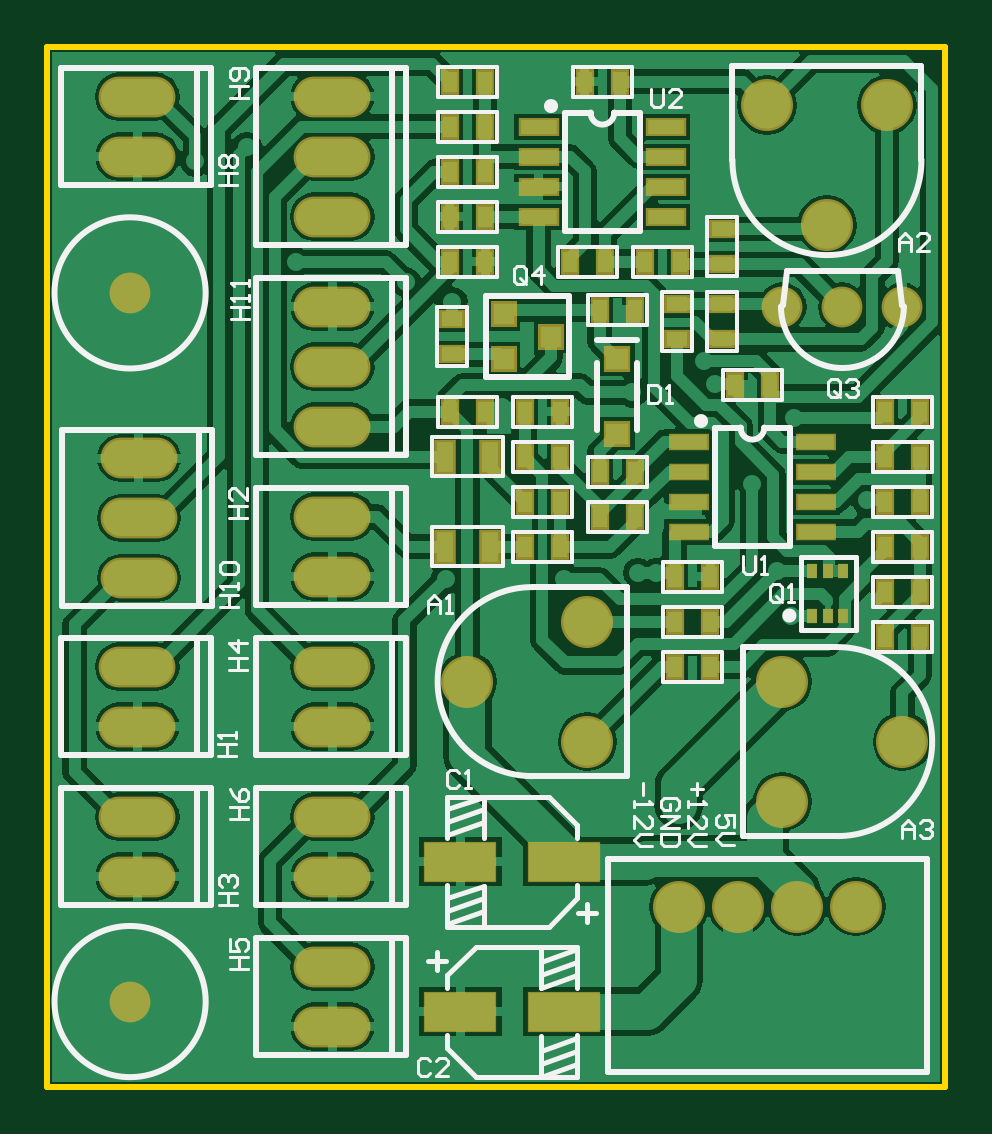
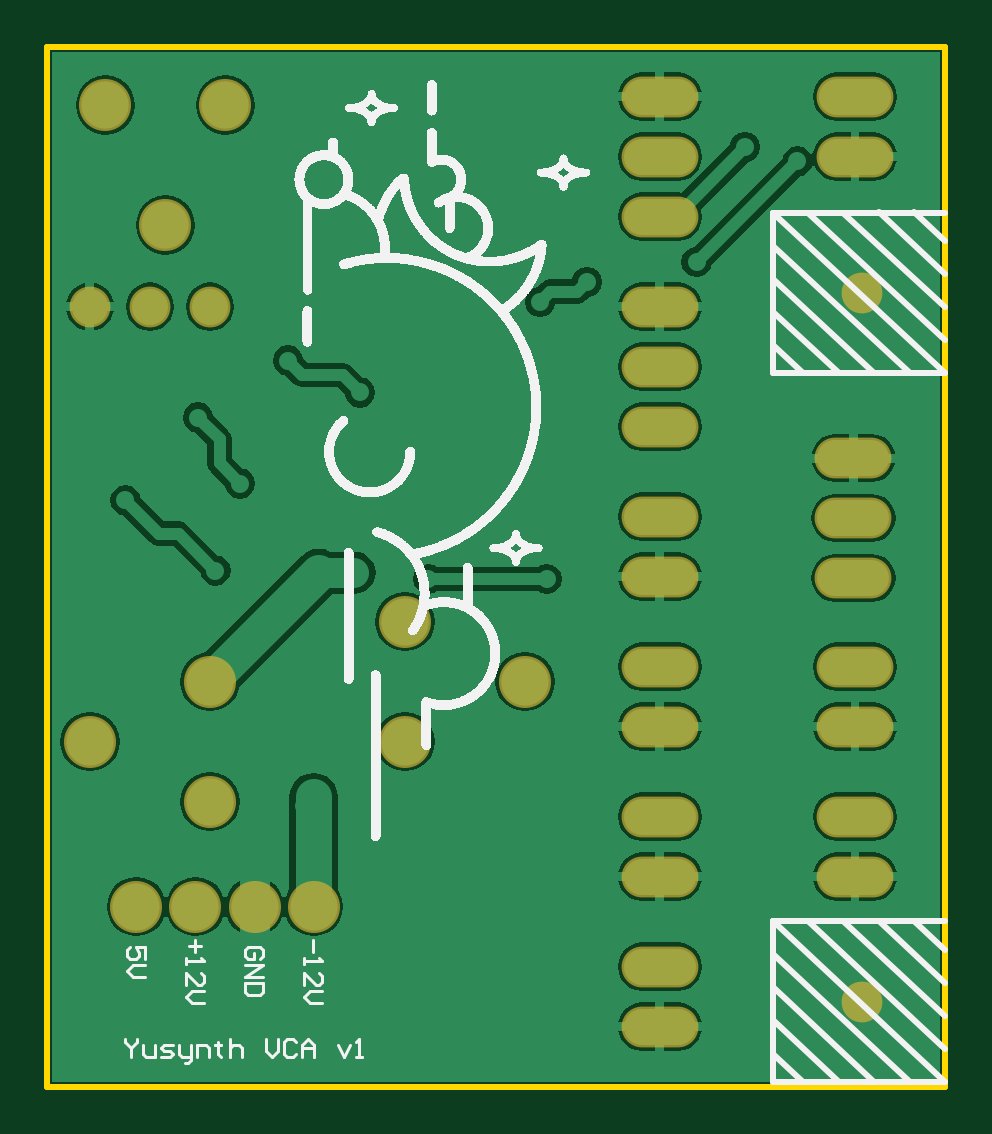
Circuit board: 7 layer files. Board 38.0 x 44.0 mm.
- bottom_copper: Yusynth VCA.GBL (31637 bytes)
- bottom_silk: Yusynth VCA.GBO (109364 bytes)
- bottom_mask: Yusynth VCA.GBS (925 bytes)
- outline: Yusynth VCA.GM1 (235 bytes)
- top_copper: Yusynth VCA.GTL (46813 bytes)
- top_silk: Yusynth VCA.GTO (13686 bytes)
- top_mask: Yusynth VCA.GTS (3027 bytes)

=== bottom_copper: Yusynth VCA.GBL (31637 bytes, source omitted) ===
=== bottom_silk: Yusynth VCA.GBO (109364 bytes, source omitted) ===
=== bottom_mask: Yusynth VCA.GBS ===
G04 Layer_Color=16711935*
%FSLAX43Y43*%
%MOMM*%
G71*
G01*
G75*
%ADD50C,2.203*%
%ADD51C,1.727*%
%ADD52O,3.251X1.727*%
D50*
X158400Y161860D02*
D03*
X155860Y166940D02*
D03*
X160940D02*
D03*
X143180Y142545D02*
D03*
X148260Y145085D02*
D03*
Y140005D02*
D03*
X152130Y133020D02*
D03*
X154630D02*
D03*
X157130D02*
D03*
X159630D02*
D03*
X161595Y140005D02*
D03*
X156515Y137465D02*
D03*
Y142545D02*
D03*
D51*
Y158420D02*
D03*
X159055D02*
D03*
X161595D02*
D03*
X128900Y129000D02*
D03*
Y159000D02*
D03*
D52*
X137465Y140640D02*
D03*
Y143180D02*
D03*
Y134290D02*
D03*
Y136830D02*
D03*
Y127940D02*
D03*
Y130480D02*
D03*
X129210Y134290D02*
D03*
Y136830D02*
D03*
Y140640D02*
D03*
Y143180D02*
D03*
X129275Y149470D02*
D03*
Y146930D02*
D03*
Y152010D02*
D03*
X137465Y146990D02*
D03*
Y149530D02*
D03*
Y155880D02*
D03*
Y153340D02*
D03*
Y158420D02*
D03*
Y164770D02*
D03*
Y162230D02*
D03*
Y167310D02*
D03*
X129210Y164770D02*
D03*
Y167310D02*
D03*
M02*

=== outline: Yusynth VCA.GM1 ===
G04 Layer_Color=16711935*
%FSLAX43Y43*%
%MOMM*%
G71*
G01*
G75*
%ADD20C,0.254*%
D20*
X125400Y125600D02*
Y132400D01*
Y155600D02*
Y162400D01*
Y125400D02*
X163400D01*
Y169400D01*
X125400D02*
X163400D01*
X125400Y125400D02*
Y169400D01*
M02*

=== top_copper: Yusynth VCA.GTL (46813 bytes, source omitted) ===
=== top_silk: Yusynth VCA.GTO (13686 bytes, source omitted) ===
=== top_mask: Yusynth VCA.GTS ===
G04 Layer_Color=8388736*
%FSLAX43Y43*%
%MOMM*%
G71*
G01*
G75*
%ADD11R,0.420X0.600*%
%ADD42R,1.103X1.103*%
%ADD43R,1.690X0.740*%
%ADD44R,1.153X1.103*%
%ADD45R,1.753X0.803*%
%ADD46R,1.092X0.813*%
%ADD47R,0.813X1.092*%
%ADD48R,0.914X1.499*%
%ADD49R,3.100X1.700*%
%ADD50C,2.203*%
%ADD51C,1.727*%
%ADD52O,3.251X1.727*%
D11*
X157785Y145339D02*
D03*
X158435D02*
D03*
X159085D02*
D03*
X157785Y147239D02*
D03*
X158435D02*
D03*
X159085D02*
D03*
D42*
X146720Y157150D02*
D03*
X144720Y156200D02*
D03*
Y158100D02*
D03*
D43*
X157945Y148895D02*
D03*
Y150165D02*
D03*
Y151435D02*
D03*
Y152705D02*
D03*
X152545Y148895D02*
D03*
Y150165D02*
D03*
Y151435D02*
D03*
Y152705D02*
D03*
D44*
X149530Y156185D02*
D03*
Y153035D02*
D03*
D45*
X146195Y166040D02*
D03*
Y164770D02*
D03*
Y163500D02*
D03*
Y162230D02*
D03*
X151595Y166040D02*
D03*
Y164770D02*
D03*
Y163500D02*
D03*
Y162230D02*
D03*
D46*
X152070Y157036D02*
D03*
Y158534D02*
D03*
X153975D02*
D03*
Y157036D02*
D03*
Y160211D02*
D03*
Y161709D02*
D03*
X142545Y157899D02*
D03*
Y156401D02*
D03*
D47*
X152184Y160325D02*
D03*
X150686D02*
D03*
X149009D02*
D03*
X147511D02*
D03*
X150279Y158293D02*
D03*
X148781D02*
D03*
X155994Y155110D02*
D03*
X154496D02*
D03*
X149644Y167945D02*
D03*
X148146D02*
D03*
X143929Y166040D02*
D03*
X142431D02*
D03*
X143929Y167945D02*
D03*
X142431D02*
D03*
X143929Y164135D02*
D03*
X142431D02*
D03*
Y162230D02*
D03*
X143929D02*
D03*
X142431Y160325D02*
D03*
X143929D02*
D03*
Y153975D02*
D03*
X142431D02*
D03*
X148781Y151435D02*
D03*
X150279D02*
D03*
X145606Y153975D02*
D03*
X147104D02*
D03*
X145606Y152070D02*
D03*
X147104D02*
D03*
X148781Y149530D02*
D03*
X150279D02*
D03*
X147104Y148260D02*
D03*
X145606D02*
D03*
X147104Y150165D02*
D03*
X145606D02*
D03*
X151956Y145085D02*
D03*
X153454D02*
D03*
X151956Y143180D02*
D03*
X153454D02*
D03*
Y146990D02*
D03*
X151956D02*
D03*
X160846Y144450D02*
D03*
X162344D02*
D03*
X160846Y153975D02*
D03*
X162344D02*
D03*
X160846Y152070D02*
D03*
X162344D02*
D03*
Y146355D02*
D03*
X160846D02*
D03*
X162344Y148260D02*
D03*
X160846D02*
D03*
X162344Y150165D02*
D03*
X160846D02*
D03*
D48*
X142227Y148260D02*
D03*
X144133D02*
D03*
X142227Y152070D02*
D03*
X144133D02*
D03*
D49*
X142885Y134925D02*
D03*
X147285D02*
D03*
Y128575D02*
D03*
X142885D02*
D03*
D50*
X158400Y161860D02*
D03*
X155860Y166940D02*
D03*
X160940D02*
D03*
X143180Y142545D02*
D03*
X148260Y145085D02*
D03*
Y140005D02*
D03*
X152130Y133020D02*
D03*
X154630D02*
D03*
X157130D02*
D03*
X159630D02*
D03*
X161595Y140005D02*
D03*
X156515Y137465D02*
D03*
Y142545D02*
D03*
D51*
Y158420D02*
D03*
X159055D02*
D03*
X161595D02*
D03*
X128900Y129000D02*
D03*
Y159000D02*
D03*
D52*
X137465Y140640D02*
D03*
Y143180D02*
D03*
Y134290D02*
D03*
Y136830D02*
D03*
Y127940D02*
D03*
Y130480D02*
D03*
X129210Y134290D02*
D03*
Y136830D02*
D03*
Y140640D02*
D03*
Y143180D02*
D03*
X129275Y149470D02*
D03*
Y146930D02*
D03*
Y152010D02*
D03*
X137465Y146990D02*
D03*
Y149530D02*
D03*
Y155880D02*
D03*
Y153340D02*
D03*
Y158420D02*
D03*
Y164770D02*
D03*
Y162230D02*
D03*
Y167310D02*
D03*
X129210Y164770D02*
D03*
Y167310D02*
D03*
M02*

